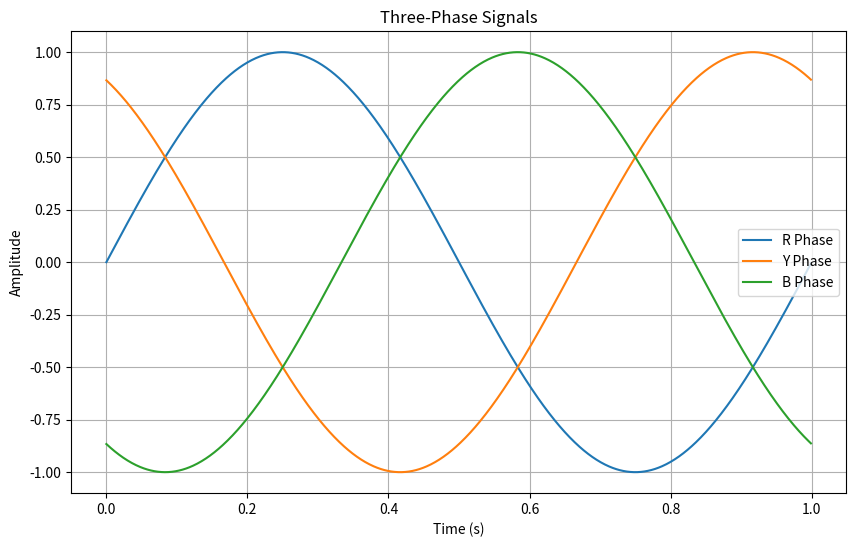

Write Python code to recreate this figure.
import numpy as np
import matplotlib.pyplot as plt

# Define parameters for the three-phase signals
frequency = 1  # Hz
amplitude = 1
sampling_rate = 1000  # Hz
duration = 1  # seconds
t = np.linspace(0, duration, int(sampling_rate * duration), endpoint=False)

# Define phases for R, Y, B
phases = [0, 2 * np.pi / 3, 4 * np.pi / 3]  # 0°, 120°, 240° in radians
labels = ["R Phase", "Y Phase", "B Phase"]

# Generate the signals
signals = [amplitude * np.sin(2 * np.pi * frequency * t + phase) for phase in phases]

# Plot the signals
plt.figure(figsize=(10, 6))
for signal, label in zip(signals, labels):
    plt.plot(t, signal, label=label)
plt.title("Three-Phase Signals")
plt.xlabel("Time (s)")
plt.ylabel("Amplitude")
plt.legend()
plt.grid(True)
plt.show()
